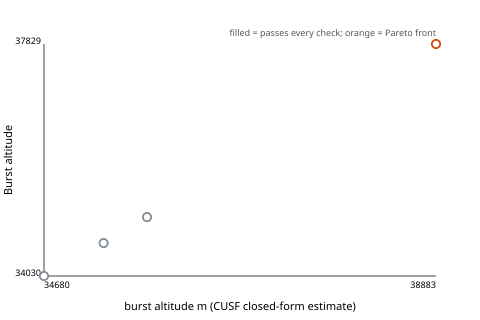

The file beside this chart, header and first rows:
point, front, /balloon, /fill_target_mps, passing, total, failing, error, burst altitude m (CUSF closed-form estim…, Burst altitude, Ascent rate (mean), Neck lift to fill to, Payload package, Cost, Launch window; coldest ground, Launch window; hottest ground
0, 0, totex-2000, 4.5, 26, 31, part_temperature;launch_window;imaging;p…, , 35785, 34994, 5.185, 2485, 693.6, 1290, -12, 35
1, 0, totex-2000, 5, 26, 31, part_temperature;launch_window;imaging;p…, , 35785, 34994, 5.185, 2485, 693.6, 1290, -12, 35
2, 0, totex-2000, 5.5, 26, 31, part_temperature;launch_window;imaging;p…, , 35785, 34994, 5.185, 2485, 693.6, 1290, -12, 35
3, 0, totex-2000, 6, 26, 31, part_temperature;launch_window;imaging;p…, , 35785, 34994, 5.185, 2485, 693.6, 1290, -12, 35
4, 1, totex-3000, 4.5, 30, 31, landing_speed@balloon-1792886331-r2-2, , 38883, 37829, 4.958, 2485, 693.6, 1425, -12, 35
5, 1, totex-3000, 5, 30, 31, landing_speed@balloon-1792886331-r2-2, , 38883, 37829, 4.958, 2485, 693.6, 1425, -12, 35
6, 1, totex-3000, 5.5, 30, 31, landing_speed@balloon-1792886331-r2-2, , 38883, 37829, 4.958, 2485, 693.6, 1425, -12, 35
7, 1, totex-3000, 6, 30, 31, landing_speed@balloon-1792886331-r2-2, , 38883, 37829, 4.958, 2485, 693.6, 1425, -12, 35
8, 0, hwoyee-1600, 4.5, 26, 31, part_temperature;launch_window;imaging;p…, , 35319, 34569, 5.331, 2485, 693.6, 1145, -12, 35
9, 0, hwoyee-1600, 5, 26, 31, part_temperature;launch_window;imaging;p…, , 35319, 34569, 5.331, 2485, 693.6, 1145, -12, 35
10, 0, hwoyee-1600, 5.5, 26, 31, part_temperature;launch_window;imaging;p…, , 35319, 34569, 5.331, 2485, 693.6, 1145, -12, 35
11, 0, hwoyee-1600, 6, 26, 31, part_temperature;launch_window;imaging;p…, , 35319, 34569, 5.331, 2485, 693.6, 1145, -12, 35
12, 0, totex-1600, 4.5, 26, 31, part_temperature;launch_window;imaging;p…, , 34680, 34030, 5.31, 2485, 693.6, 1115, -12, 35
13, 0, totex-1600, 5, 26, 31, part_temperature;launch_window;imaging;p…, , 34680, 34030, 5.31, 2485, 693.6, 1115, -12, 35
14, 0, totex-1600, 5.5, 26, 31, part_temperature;launch_window;imaging;p…, , 34680, 34030, 5.31, 2485, 693.6, 1115, -12, 35
15, 0, totex-1600, 6, 26, 31, part_temperature;launch_window;imaging;p…, , 34680, 34030, 5.31, 2485, 693.6, 1115, -12, 35
